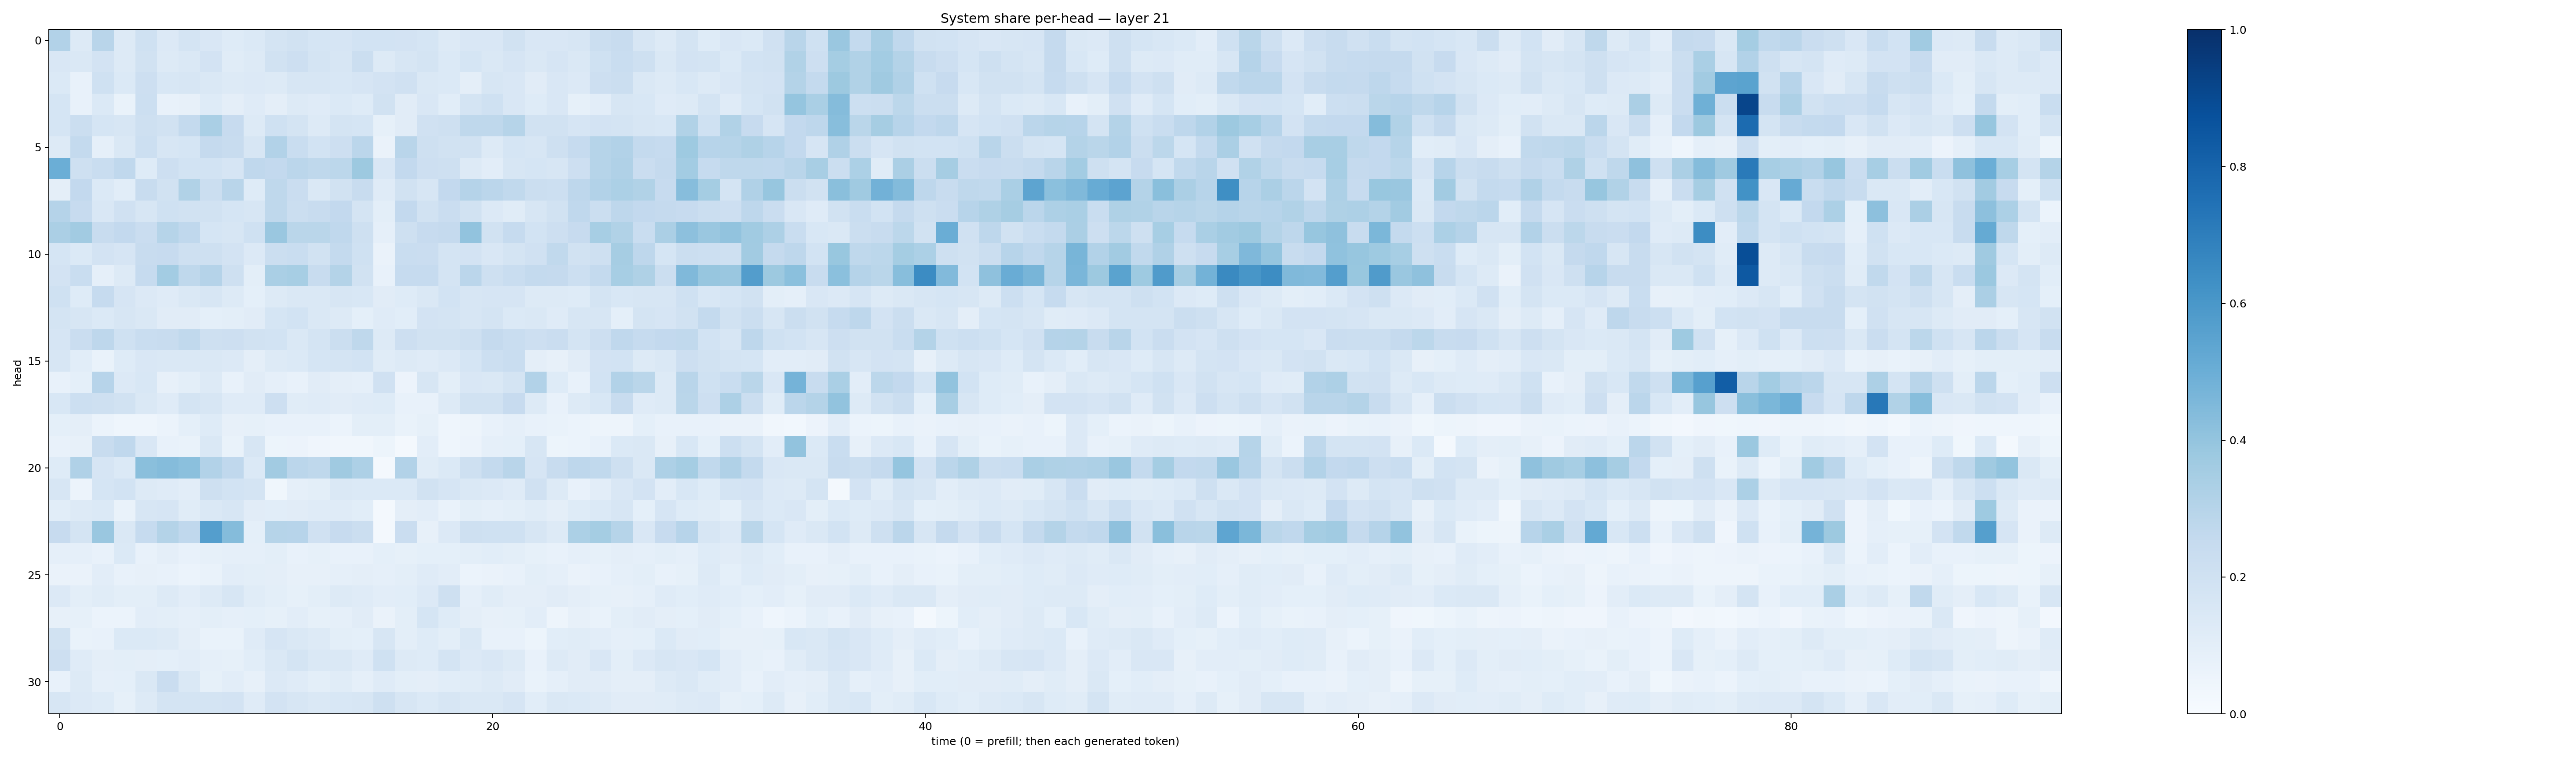

The table this chart was drawn from, first rows:
0.30926597, 0.12601155, 0.29274815, 0.12701945, 0.20130424, 0.13408859, 0.17225328, 0.15069947, 0.12140869, 0.13679178, 0.17239423, 0.19074474, 0.16888708, 0.16448326, 0.18532254, 0.18729588, 0.1823824, 0.17075017, 0.12524794, 0.15204042, 0.15151654, 0.18755487, 0.15176779, 0.14984986
0.1497, 0.1439, 0.1814, 0.1299, 0.192, 0.1262, 0.1407, 0.1803, 0.1169, 0.127, 0.19, 0.213, 0.1749, 0.1627, 0.2198, 0.1321, 0.1629, 0.177, 0.1382, 0.1686, 0.1452, 0.1648, 0.1412, 0.1647
0.1373, 0.07209, 0.1993, 0.1399, 0.2142, 0.1544, 0.1614, 0.1442, 0.1267, 0.1355, 0.1252, 0.1608, 0.1595, 0.1559, 0.1672, 0.1811, 0.1955, 0.1458, 0.1392, 0.09591, 0.1632, 0.1515, 0.112, 0.1522
0.1703, 0.07359, 0.14, 0.06653, 0.2162, 0.07492, 0.08043, 0.1218, 0.09452, 0.1207, 0.09736, 0.1275, 0.1174, 0.1403, 0.1248, 0.1896, 0.1107, 0.1519, 0.1077, 0.1773, 0.2008, 0.1507, 0.1234, 0.1509
0.168, 0.2254, 0.1717, 0.1606, 0.2064, 0.1902, 0.254, 0.3379, 0.2443, 0.1263, 0.201, 0.1778, 0.1307, 0.1743, 0.1715, 0.08546, 0.1127, 0.1984, 0.2099, 0.2701, 0.2712, 0.2975, 0.1929, 0.1917
0.1264, 0.2577, 0.08696, 0.1452, 0.2155, 0.161, 0.171, 0.2519, 0.2415, 0.1609, 0.3112, 0.2333, 0.1858, 0.211, 0.2814, 0.06518, 0.2906, 0.2062, 0.1928, 0.1887, 0.1321, 0.1688, 0.163, 0.2087
0.4978, 0.2034, 0.2317, 0.2693, 0.1244, 0.2141, 0.1854, 0.1845, 0.165, 0.2683, 0.2609, 0.285, 0.2734, 0.2802, 0.3759, 0.1506, 0.2601, 0.2142, 0.2076, 0.1279, 0.1035, 0.1627, 0.168, 0.1627
0.09518, 0.2606, 0.1385, 0.1075, 0.2398, 0.1889, 0.3125, 0.2257, 0.2922, 0.1212, 0.2723, 0.2283, 0.1435, 0.1894, 0.2382, 0.1176, 0.193, 0.1573, 0.2608, 0.3009, 0.2841, 0.263, 0.2229, 0.216
0.3009, 0.2433, 0.1519, 0.1961, 0.1603, 0.2006, 0.1916, 0.1937, 0.1686, 0.1638, 0.2731, 0.2263, 0.2349, 0.2578, 0.1757, 0.09844, 0.2609, 0.1942, 0.2282, 0.1943, 0.134, 0.1163, 0.1564, 0.1922
0.3353, 0.3621, 0.2386, 0.26, 0.2274, 0.298, 0.2657, 0.1698, 0.1612, 0.2014, 0.3846, 0.2885, 0.2867, 0.2671, 0.2083, 0.08956, 0.2091, 0.2449, 0.253, 0.404, 0.1922, 0.2475, 0.1844, 0.2135
0.1704, 0.1399, 0.1828, 0.166, 0.2379, 0.2425, 0.2042, 0.2043, 0.1825, 0.133, 0.2257, 0.2326, 0.1931, 0.2559, 0.1996, 0.06596, 0.2328, 0.2285, 0.1741, 0.1802, 0.1504, 0.1744, 0.1973, 0.265
0.183, 0.2306, 0.08704, 0.1311, 0.2482, 0.3567, 0.2732, 0.3042, 0.2108, 0.09919, 0.3387, 0.3466, 0.2401, 0.3064, 0.1899, 0.07105, 0.2491, 0.2462, 0.1792, 0.282, 0.2082, 0.2311, 0.2544, 0.2538
0.2003, 0.1223, 0.2487, 0.167, 0.1332, 0.1192, 0.1421, 0.16, 0.1285, 0.09074, 0.1264, 0.1464, 0.1426, 0.1639, 0.1556, 0.1118, 0.1222, 0.1423, 0.1872, 0.1583, 0.1641, 0.1648, 0.1327, 0.1265
0.1759, 0.1629, 0.1392, 0.159, 0.1423, 0.1094, 0.1114, 0.09116, 0.1012, 0.1097, 0.1707, 0.1861, 0.1427, 0.1316, 0.09076, 0.12, 0.1072, 0.1823, 0.1789, 0.1596, 0.173, 0.1392, 0.1462, 0.1202
0.165, 0.23, 0.2766, 0.202, 0.232, 0.2345, 0.2652, 0.206, 0.2113, 0.191, 0.1851, 0.1446, 0.1782, 0.2196, 0.2725, 0.1271, 0.2129, 0.1924, 0.1916, 0.2058, 0.2514, 0.2328, 0.2123, 0.2277
0.1588, 0.1063, 0.06842, 0.1249, 0.152, 0.1443, 0.1427, 0.147, 0.1359, 0.09675, 0.1312, 0.1378, 0.1708, 0.1739, 0.1872, 0.1164, 0.1321, 0.1193, 0.1337, 0.1686, 0.2177, 0.2342, 0.0951, 0.08089
0.07398, 0.09334, 0.2957, 0.1362, 0.1531, 0.08131, 0.1006, 0.1277, 0.07105, 0.1111, 0.08703, 0.07118, 0.1101, 0.09672, 0.08937, 0.1961, 0.05833, 0.1571, 0.09878, 0.1506, 0.1479, 0.1719, 0.3089, 0.122
0.1562, 0.2162, 0.205, 0.1897, 0.1427, 0.1192, 0.1741, 0.1573, 0.1206, 0.1173, 0.2115, 0.1149, 0.1209, 0.1127, 0.1189, 0.1235, 0.07788, 0.07736, 0.1258, 0.1893, 0.1927, 0.2445, 0.13, 0.07267
0.09103, 0.09495, 0.05987, 0.04685, 0.0458, 0.05935, 0.0904, 0.1217, 0.08014, 0.08515, 0.07541, 0.07088, 0.07569, 0.06142, 0.09994, 0.09854, 0.06942, 0.08394, 0.044, 0.04798, 0.07177, 0.08911, 0.0747, 0.06787
0.07627, 0.08079, 0.2363, 0.2681, 0.1489, 0.07473, 0.06752, 0.1455, 0.06927, 0.1574, 0.05103, 0.05634, 0.03952, 0.03262, 0.03461, 0.05147, 0.01824, 0.1051, 0.04579, 0.05559, 0.08908, 0.0926, 0.1582, 0.05462
0.1239, 0.3193, 0.1665, 0.1375, 0.4248, 0.4349, 0.4216, 0.3095, 0.2689, 0.1395, 0.3601, 0.2837, 0.2701, 0.3691, 0.3267, 0.01903, 0.3099, 0.1171, 0.1402, 0.2036, 0.2557, 0.2928, 0.1673, 0.2358
0.1569, 0.05473, 0.1708, 0.1869, 0.1274, 0.121, 0.1046, 0.2036, 0.1844, 0.1745, 0.03738, 0.08822, 0.09864, 0.1461, 0.1394, 0.1387, 0.1396, 0.1943, 0.1652, 0.1462, 0.1358, 0.1174, 0.1978, 0.1299
0.1087, 0.1264, 0.1405, 0.06825, 0.1574, 0.1678, 0.1163, 0.1483, 0.1564, 0.1111, 0.1093, 0.1115, 0.1191, 0.1178, 0.1071, 0.01925, 0.09678, 0.1043, 0.06857, 0.1005, 0.08835, 0.1014, 0.1145, 0.09528
0.2426, 0.173, 0.3861, 0.1473, 0.2467, 0.3061, 0.269, 0.5672, 0.436, 0.09197, 0.2987, 0.2944, 0.1987, 0.243, 0.2197, 0.0214, 0.2296, 0.07825, 0.1365, 0.2041, 0.2018, 0.2004, 0.1625, 0.1259
0.0867, 0.08616, 0.07279, 0.1389, 0.07644, 0.09384, 0.07686, 0.08246, 0.08804, 0.0897, 0.09784, 0.07483, 0.08236, 0.07081, 0.0771, 0.09325, 0.08485, 0.09146, 0.09179, 0.09857, 0.1078, 0.09947, 0.0855, 0.07752
0.06631, 0.06461, 0.1016, 0.07665, 0.0793, 0.07788, 0.06123, 0.07012, 0.1028, 0.09792, 0.09407, 0.07853, 0.07977, 0.08644, 0.09493, 0.08857, 0.0979, 0.1176, 0.1031, 0.06247, 0.06513, 0.07199, 0.1007, 0.08611
0.1363, 0.1013, 0.1169, 0.1014, 0.09879, 0.1251, 0.1019, 0.1269, 0.1578, 0.1144, 0.1013, 0.08268, 0.1004, 0.1271, 0.1196, 0.1023, 0.1059, 0.1346, 0.2102, 0.0887, 0.1165, 0.09463, 0.09516, 0.1114
0.07931, 0.08418, 0.06235, 0.06135, 0.1016, 0.1013, 0.08905, 0.1006, 0.08872, 0.09226, 0.08382, 0.103, 0.08346, 0.08979, 0.1111, 0.066, 0.09893, 0.1707, 0.1221, 0.094, 0.07953, 0.08424, 0.1026, 0.05058
0.1901, 0.06979, 0.0763, 0.1404, 0.1391, 0.1281, 0.09694, 0.06841, 0.06667, 0.121, 0.1651, 0.1419, 0.1265, 0.1015, 0.08988, 0.1629, 0.1009, 0.1228, 0.09957, 0.145, 0.07267, 0.07681, 0.0523, 0.1069
0.2126, 0.1175, 0.09643, 0.09808, 0.09732, 0.0915, 0.1029, 0.0862, 0.08297, 0.1091, 0.1407, 0.1777, 0.1427, 0.147, 0.1199, 0.2014, 0.1303, 0.1232, 0.1728, 0.1335, 0.1495, 0.1304, 0.07557, 0.1279
0.07766, 0.1303, 0.08633, 0.0923, 0.1478, 0.2267, 0.1418, 0.08291, 0.1032, 0.08139, 0.1363, 0.1179, 0.09771, 0.1144, 0.08917, 0.1203, 0.1005, 0.09728, 0.1088, 0.1135, 0.128, 0.1094, 0.06762, 0.08903
0.164, 0.1364, 0.1226, 0.08309, 0.1298, 0.172, 0.1719, 0.1744, 0.1797, 0.118, 0.1826, 0.1588, 0.1483, 0.1537, 0.1599, 0.2071, 0.1567, 0.1371, 0.1582, 0.1435, 0.1473, 0.1661, 0.1074, 0.1407
